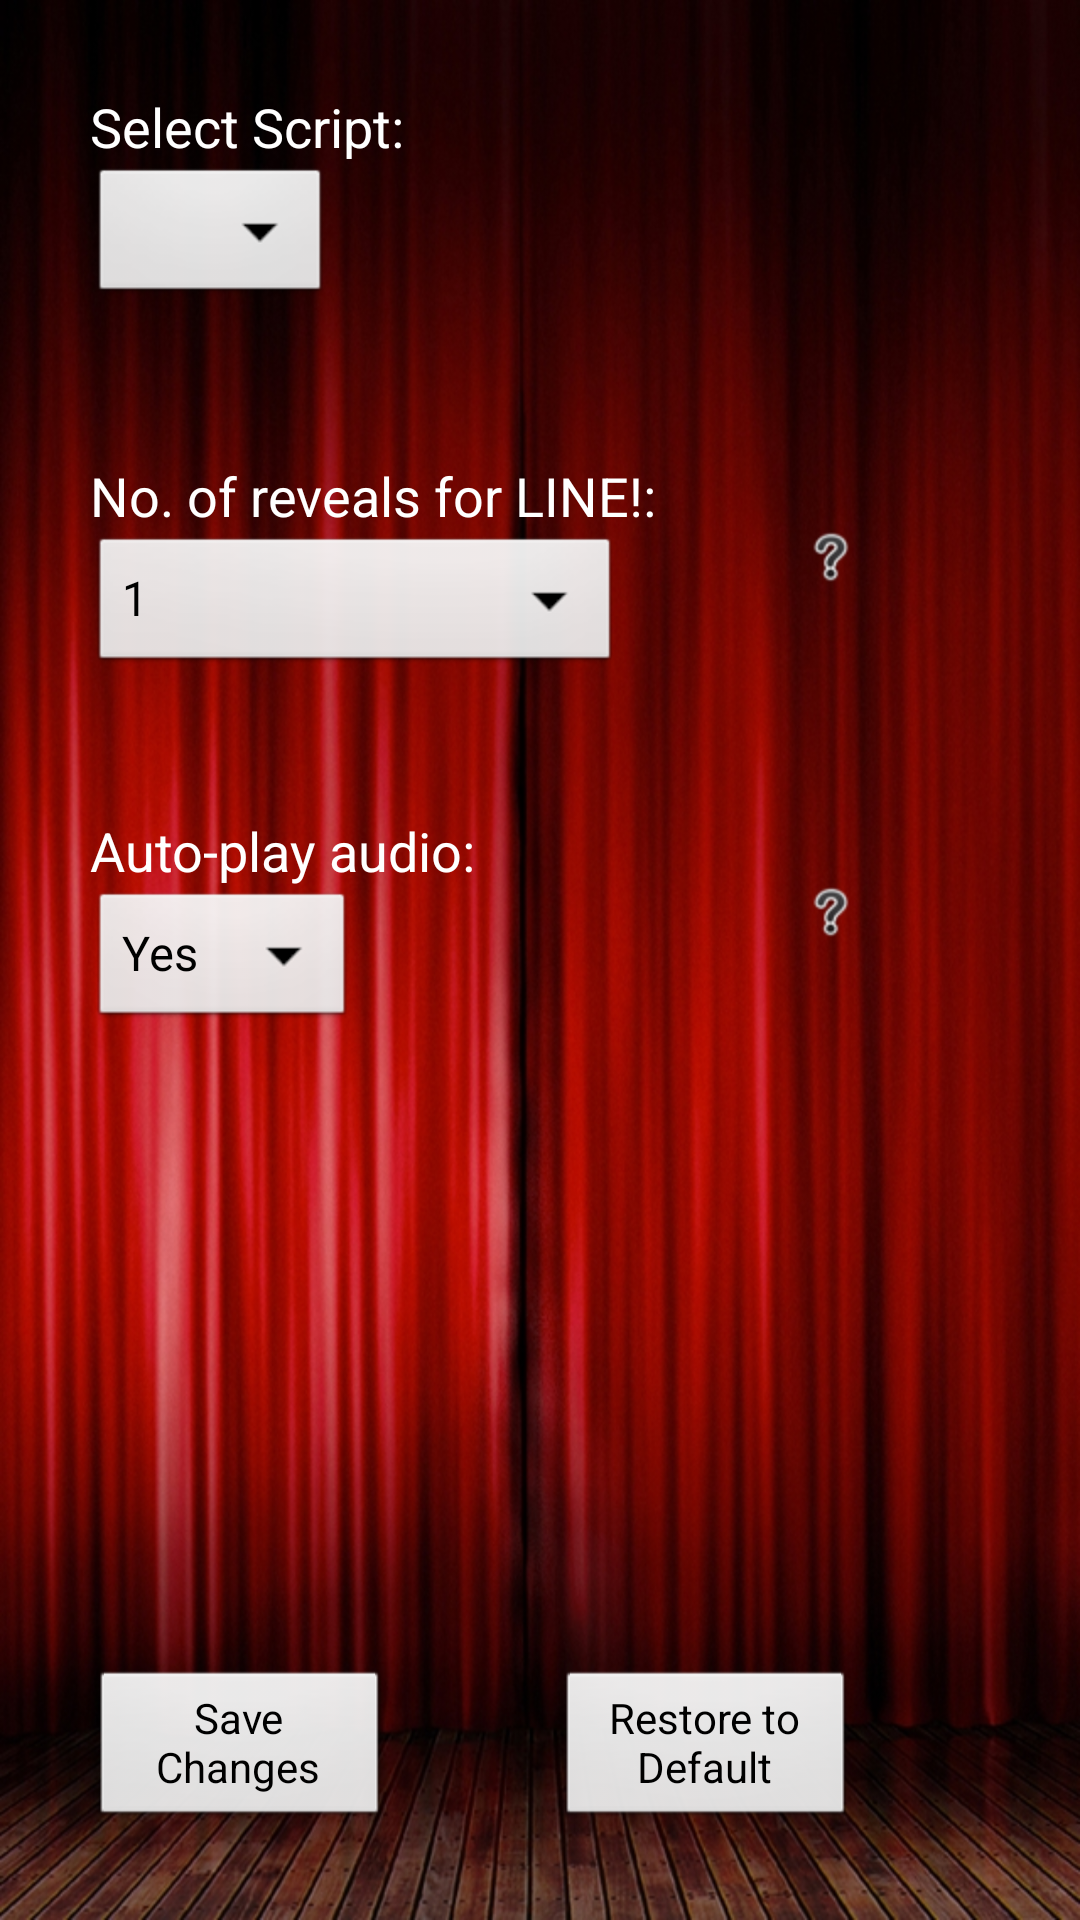

Android layout source for this screen:
<!-- AndroidManifest.xml: application theme AppTheme -->
<!-- res/layout/settings_layout.xml -->
<?xml version="1.0" encoding="utf-8"?>
<RelativeLayout xmlns:android="http://schemas.android.com/apk/res/android"
    android:layout_width="match_parent"
    android:layout_height="match_parent" >

    <ImageView
        android:id="@+id/imageBackground"
        android:layout_width="fill_parent"
        android:layout_height="fill_parent"
        android:adjustViewBounds="true"
        android:gravity="center_vertical"
        android:scaleType="fitXY"
        android:src="@drawable/stage_curtains" />

    <Button
        android:id="@+id/buttonSave"
        android:layout_width="100dp"
        android:layout_height="wrap_content"
        android:layout_alignParentBottom="true"
        android:layout_alignParentLeft="true"
        android:layout_marginBottom="30dp"
        android:layout_marginLeft="30dp"
        android:text="@string/save"
        android:textSize="14dp" />

    <TextView
        android:id="@+id/textScript"
        android:layout_width="wrap_content"
        android:layout_height="wrap_content"
        android:layout_alignLeft="@+id/buttonSave"
        android:layout_alignParentTop="true"
        android:layout_marginTop="30dp"
        android:text="@string/script_prompt"
        android:textAppearance="?android:attr/textAppearanceMedium"
        android:textColor="#FFFFFF" />

    <Spinner
        android:id="@+id/spinnerScripts"
        android:layout_width="wrap_content"
        android:layout_height="wrap_content"
        android:layout_alignLeft="@+id/textScript"
        android:layout_below="@+id/textScript"
        android:prompt="@string/script_prompt" />

    <TextView
        android:id="@+id/textPrompts"
        android:layout_width="wrap_content"
        android:layout_height="wrap_content"
        android:layout_alignLeft="@+id/spinnerScripts"
        android:layout_below="@+id/spinnerScripts"
        android:layout_marginTop="50dp"
        android:text="@string/prompts_num"
        android:textAppearance="?android:attr/textAppearanceMedium"
        android:textColor="#FFFFFF" />

    <TextView
        android:id="@+id/textAuto"
        android:layout_width="wrap_content"
        android:layout_height="wrap_content"
        android:layout_alignLeft="@+id/textPrompts"
        android:layout_below="@+id/textPrompts"
        android:layout_marginTop="94dp"
        android:text="@string/autoplay"
        android:textAppearance="?android:attr/textAppearanceMedium"
        android:textColor="#FFFFFF" />

    <Spinner
        android:id="@+id/spinnerAuto"
        android:layout_width="wrap_content"
        android:layout_height="wrap_content"
        android:layout_alignLeft="@+id/textAuto"
        android:layout_below="@+id/textAuto"
        android:entries="@array/auto_play_array"
        android:prompt="@string/select" />

    <Spinner
        android:id="@+id/spinnerPrompts"
        android:layout_width="wrap_content"
        android:layout_height="wrap_content"
        android:layout_alignLeft="@+id/textPrompts"
        android:layout_below="@+id/textPrompts"
        android:entries="@array/prompts_array"
        android:prompt="@string/select" />

    <Button
        android:id="@+id/buttonReset"
        android:layout_width="100dp"
        android:layout_height="wrap_content"
        android:layout_alignBaseline="@+id/buttonSave"
        android:layout_alignBottom="@+id/buttonSave"
        android:layout_marginLeft="27dp"
        android:layout_toRightOf="@+id/textAuto"
        android:text="@string/reset"
        android:textSize="14dp" />

    <ImageButton
        android:id="@+id/imageButtonPrompts"
        android:layout_width="wrap_content"
        android:layout_height="wrap_content"
        android:layout_alignRight="@+id/buttonReset"
        android:layout_below="@+id/textPrompts"
        android:background="@null"
        android:src="@drawable/help" />

    <ImageButton
        android:id="@+id/imageButtonAuto"
        android:layout_width="wrap_content"
        android:layout_height="wrap_content"
        android:layout_alignRight="@+id/buttonReset"
        android:layout_alignTop="@+id/spinnerAuto"
        android:background="@null"
        android:src="@drawable/help" />

</RelativeLayout>
<!-- resources referenced by this layout -->
<resources>
  <string-array name="auto_play_array">
          <item>Yes</item>
          <item>No</item>
      </string-array>
  <string-array name="prompts_array">
          <item>1</item>
          <item>3</item>
          <item>5</item>
          <item>Whole Sentence</item>
      </string-array>
  <!-- drawable help: png bitmap (drawable-hdpi, 4101 bytes) -->
  <!-- drawable stage_curtains: jpg bitmap (drawable-xhdpi, 350338 bytes) -->
  <string name="autoplay">Auto-play audio:</string>
  <string name="prompts_num">No. of reveals for LINE!:</string>
  <string name="reset">Restore to Default</string>
  <string name="save">Save Changes</string>
  <string name="script_prompt">Select Script:</string>
  <string name="select">Select</string>
  <style name="AppTheme" parent="android:Theme.Light" />
</resources>
